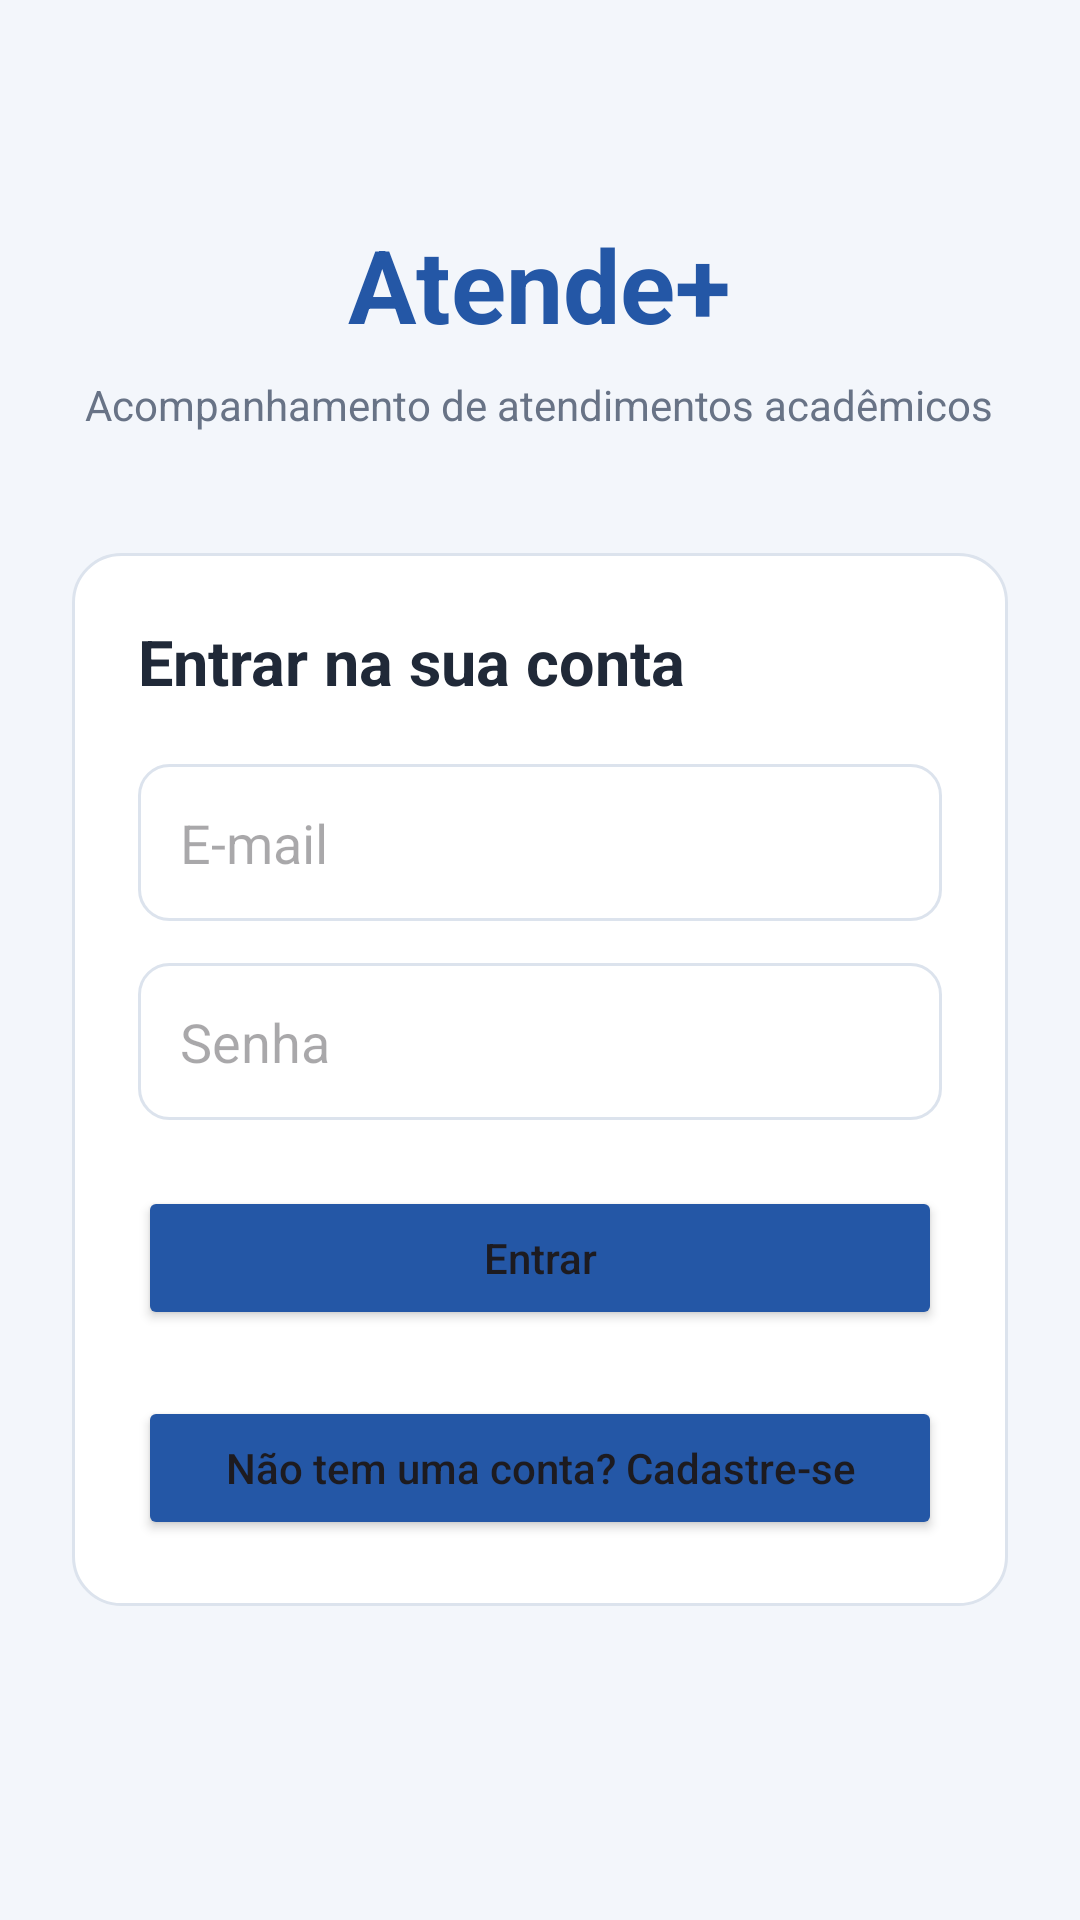

Android layout source for this screen:
<!-- AndroidManifest.xml: application theme Theme.TrabalhoFinalProg -->
<!-- res/layout/activity_login.xml -->
<?xml version="1.0" encoding="utf-8"?>
<ScrollView xmlns:android="http://schemas.android.com/apk/res/android"
    android:id="@+id/login"
    android:layout_width="match_parent"
    android:layout_height="match_parent"
    android:background="@color/fundo"
    android:fillViewport="true">

    <LinearLayout
        android:layout_width="match_parent"
        android:layout_height="wrap_content"
        android:orientation="vertical"
        android:gravity="center_horizontal"
        android:padding="24dp">

        <TextView
            android:layout_width="wrap_content"
            android:layout_height="wrap_content"
            android:layout_marginTop="48dp"
            android:text="Atende+"
            android:textColor="@color/azul"
            android:textSize="34sp"
            android:textStyle="bold" />

        <TextView
            android:layout_width="wrap_content"
            android:layout_height="wrap_content"
            android:layout_marginTop="8dp"
            android:text="Acompanhamento de atendimentos acadêmicos"
            android:textColor="@color/texto_secundario"
            android:textSize="14sp"
            android:gravity="center" />

        <LinearLayout
            android:layout_width="match_parent"
            android:layout_height="wrap_content"
            android:layout_marginTop="40dp"
            android:background="@drawable/bg_card"
            android:orientation="vertical"
            android:padding="22dp">

            <TextView
                android:layout_width="match_parent"
                android:layout_height="wrap_content"
                android:text="Entrar na sua conta"
                android:textColor="@color/texto"
                android:textSize="21sp"
                android:textStyle="bold" />

            <EditText
                android:id="@+id/etEmail"
                android:layout_width="match_parent"
                android:layout_height="wrap_content"
                android:layout_marginTop="20dp"
                android:hint="E-mail"
                android:inputType="textEmailAddress"
                android:padding="14dp"
                android:background="@drawable/bg_input" />

            <EditText
                android:id="@+id/etSenha"
                android:layout_width="match_parent"
                android:layout_height="wrap_content"
                android:layout_marginTop="14dp"
                android:hint="Senha"
                android:inputType="textPassword"
                android:padding="14dp"
                android:background="@drawable/bg_input" />

            <Button
                android:id="@+id/btnEntrar"
                android:layout_width="match_parent"
                android:layout_height="wrap_content"
                android:layout_marginTop="22dp"
                android:text="Entrar"
                android:textAllCaps="false"
                android:backgroundTint="@color/azul" />

            <Button
                android:id="@+id/btCadastro"
                android:layout_width="match_parent"
                android:layout_height="wrap_content"
                android:layout_marginTop="22dp"
                android:text="Não tem uma conta? Cadastre-se"
                android:textAllCaps="false"
                android:backgroundTint="@color/azul" />
        </LinearLayout>
    </LinearLayout>
</ScrollView>
<!-- resources referenced by this layout -->
<resources>
  <color name="azul">#2457A6</color>
  <color name="fundo">#F3F6FB</color>
  <color name="texto">#202938</color>
  <color name="texto_secundario">#687386</color>
  <!-- drawable bg_card (drawable) -->
  <?xml version="1.0" encoding="utf-8"?>
  <shape xmlns:android="http://schemas.android.com/apk/res/android">
      <solid android:color="@android:color/white" />
      <corners android:radius="16dp" />
      <stroke android:width="1dp" android:color="@color/borda" />
  </shape>
  <!-- drawable bg_input (drawable) -->
  <?xml version="1.0" encoding="utf-8"?>
  <shape xmlns:android="http://schemas.android.com/apk/res/android">
      <solid android:color="@android:color/white" />
      <corners android:radius="10dp" />
      <stroke android:width="1dp" android:color="@color/borda" />
  </shape>
  <style name="Theme.TrabalhoFinalProg" parent="Base.Theme.TrabalhoFinalProg" />
  <color name="borda">#DCE3ED</color>
  <style name="Base.Theme.TrabalhoFinalProg" parent="Theme.Material3.DayNight.NoActionBar">
          
          
      </style>
</resources>
